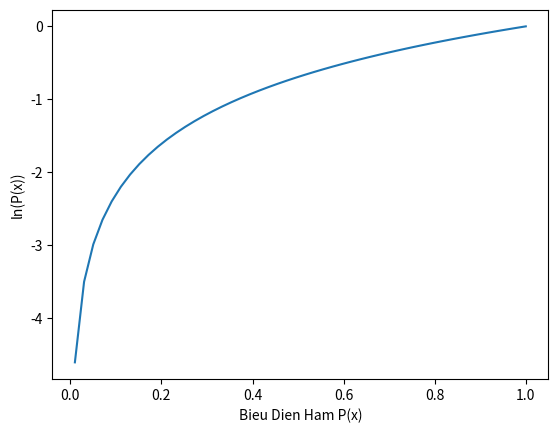

This figure's Python source:
#Duong cong ln (P(x))
import math
import numpy as np
import matplotlib.pyplot as plt

#Tạo figure và axis
fig=plt.figure()

#Vẽ đồ thị
ax=fig.add_subplot(111) #Tạo subplot
ax.plot(np.linspace(0.01,1),np.log(np.linspace(0.01,1)))
ax.set_xlabel("Bieu Dien Ham P(x)")
ax.set_ylabel("ln(P(x))")

#Hiển thị đồ thị
plt.show()

#Hàm ln(P(x))là một hàm đơn điệu tăng
#Khi P(X) gần 0, ln(P(x)) giảm mạnh về âm vô cực
#Khi P(X) = 1 . ln(1) =0
#Hàm ln(x) thay đổi chậm hơn so với hàm log10(x) và log2(x)
